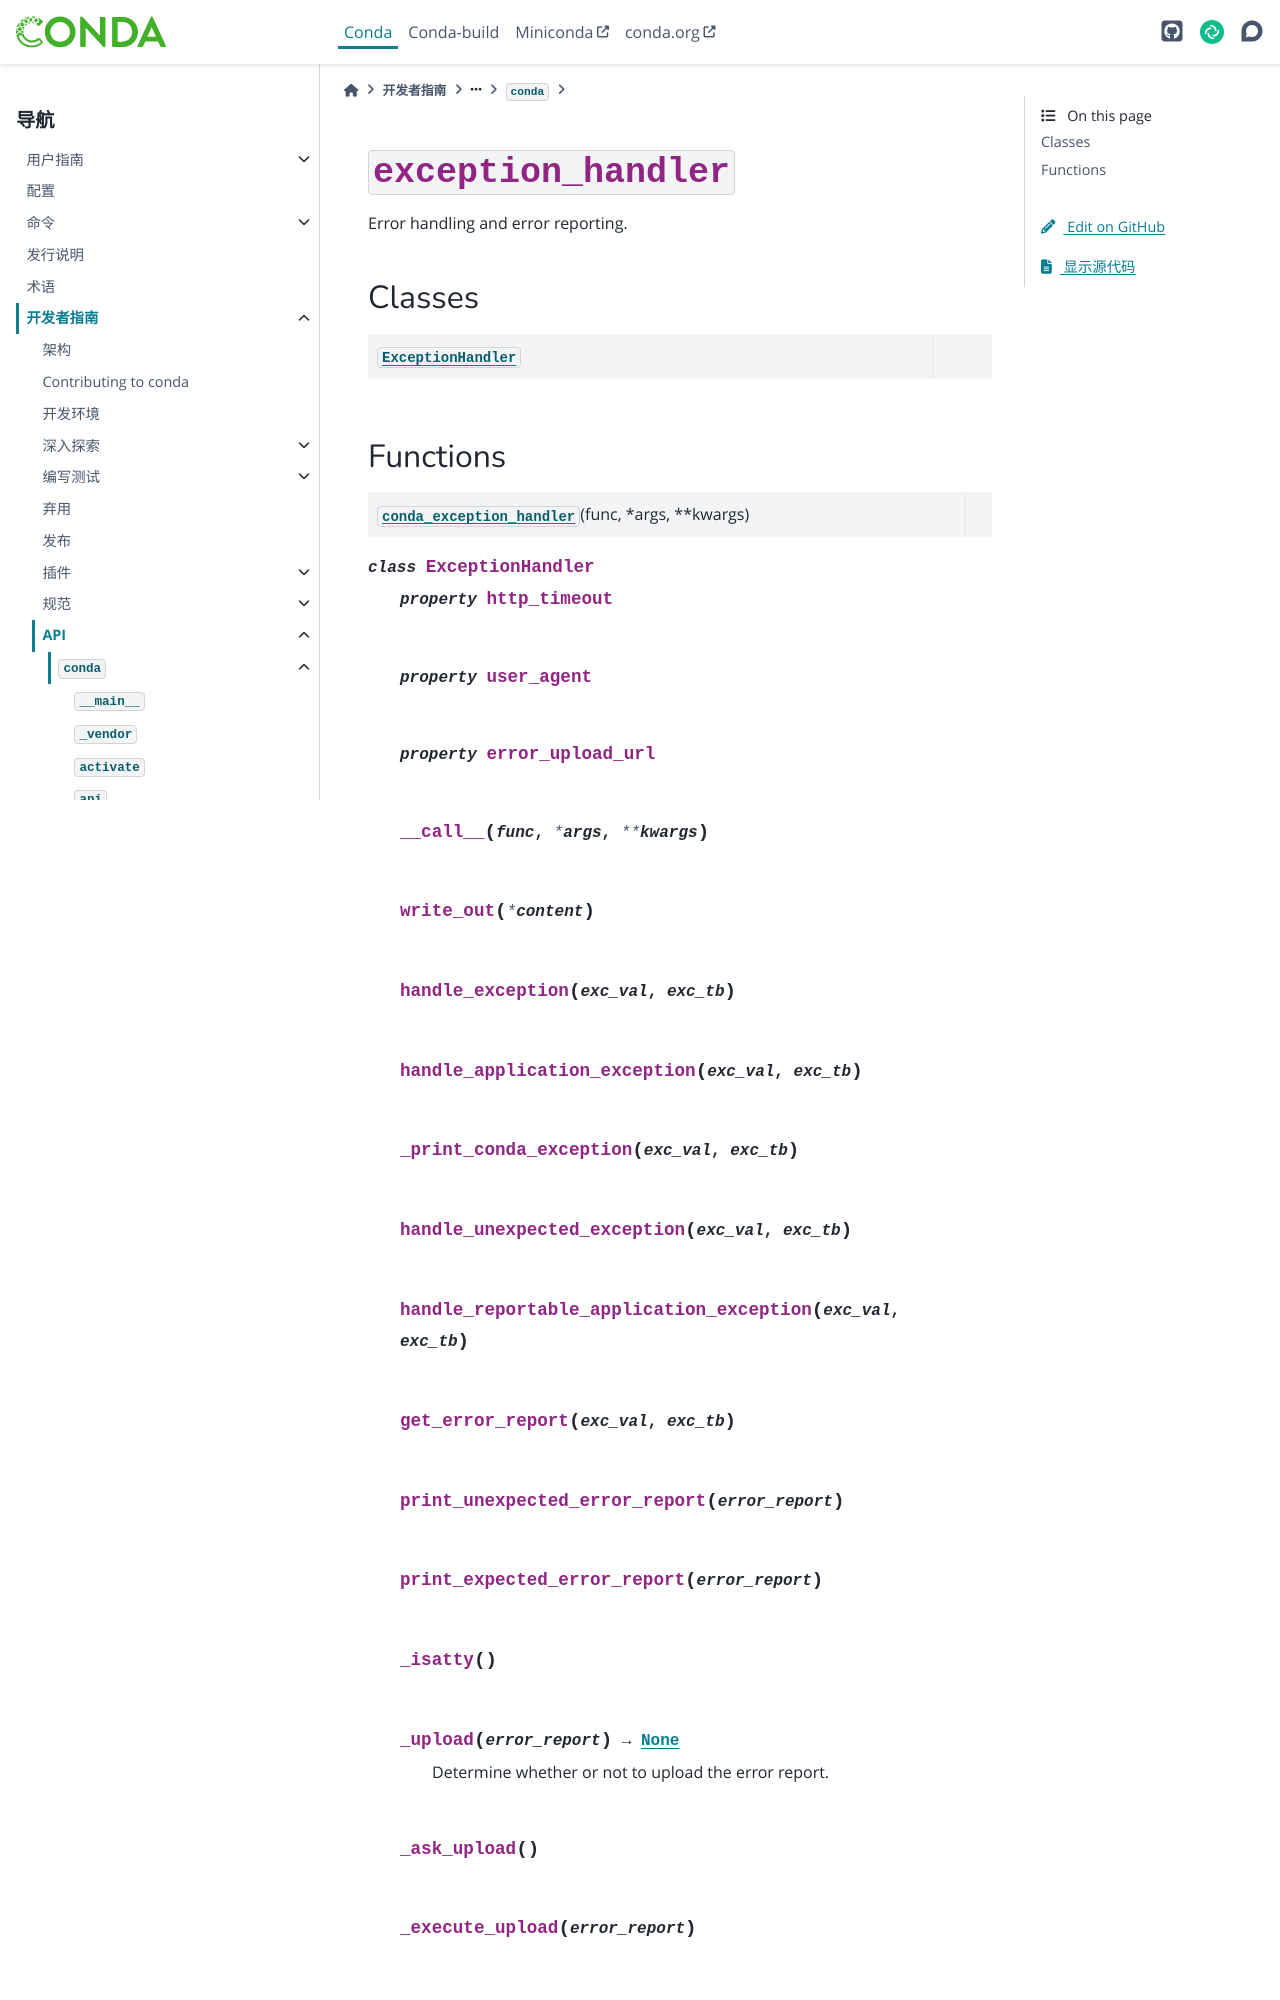

repository: hellowac/conda-zh-cn · page: dev-guide/api/conda/exception_handler/index.html · generator: sphinx

:py:mod:`exception_handler`
===========================

.. py:module:: conda.exception_handler

.. autoapi-nested-parse::

   Error handling and error reporting.



Classes
-------

.. autoapisummary::

   conda.exception_handler.ExceptionHandler
